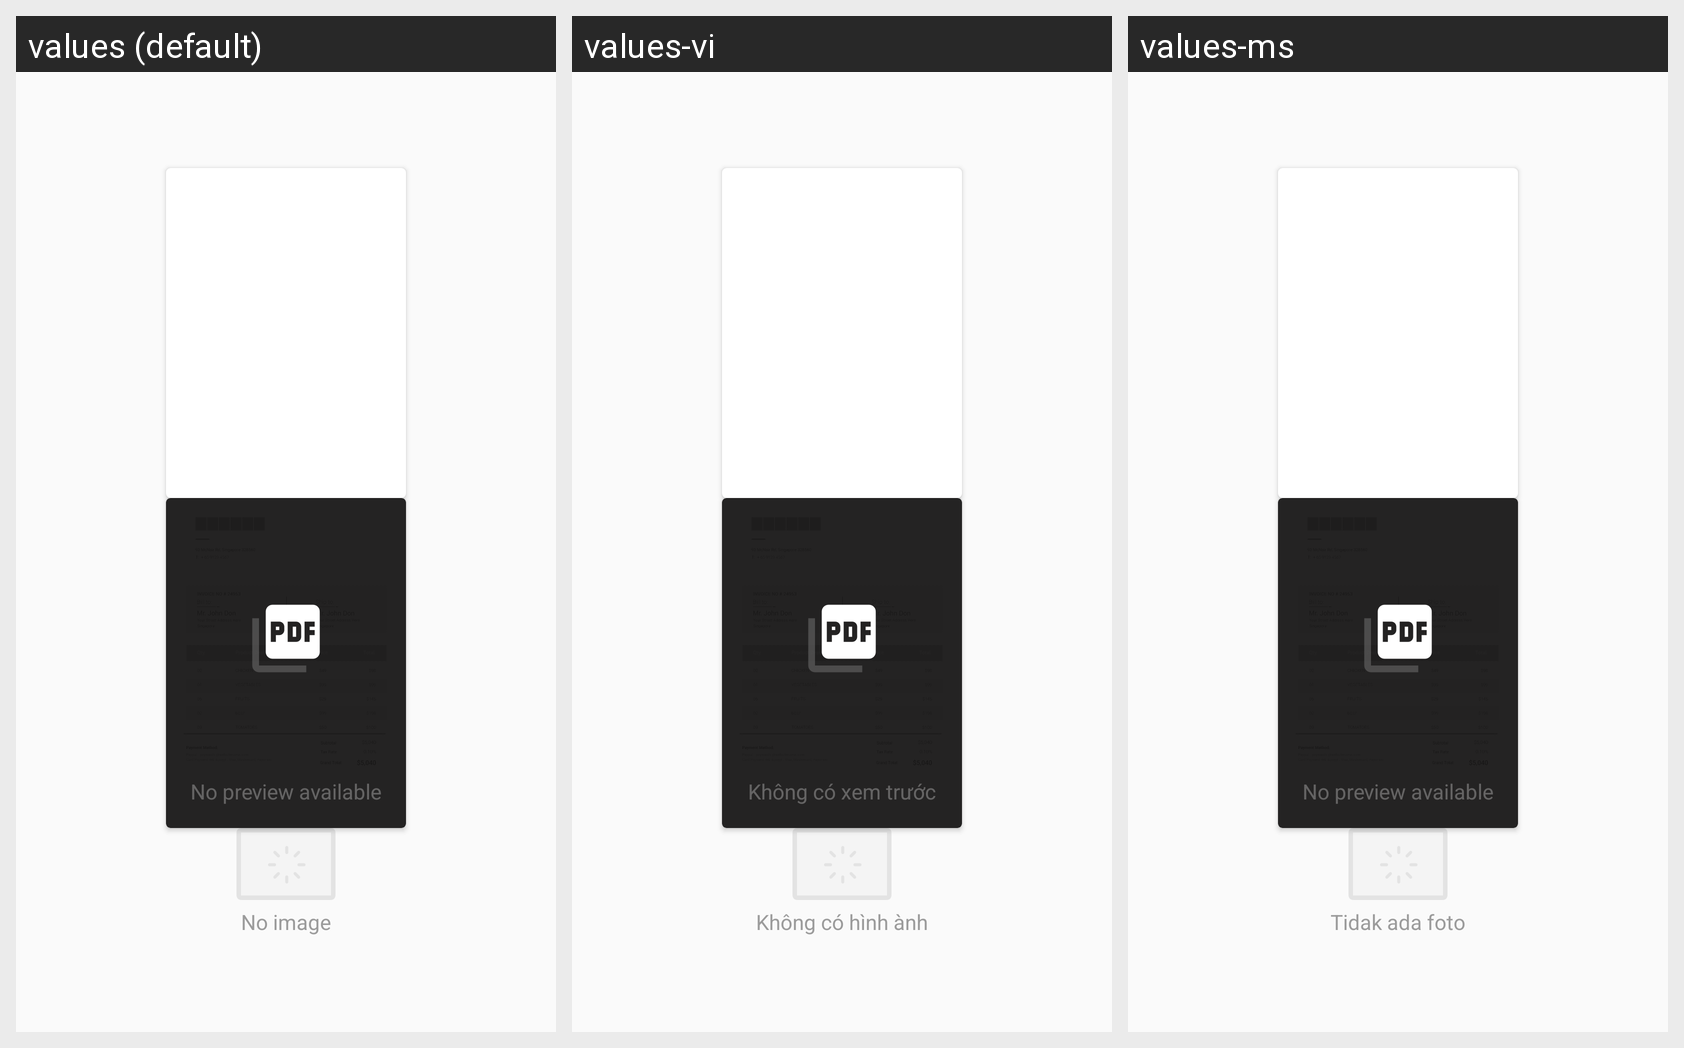

For this localized Android screen grid, give each drawn string resource with its value in every locale shown.
Android screen res/layout/layout_review_image.xml rendered under 3 locales, left to right: values (default), values-vi, values-ms. Device: Nexus 5 (rendered at 1080×1920; each locale shown at half size, 540×960, under a caption strip naming it); theme AppTheme.
Other locales in the repository, not shown: values-hi-rIN, values-in, values-zh.
Strings drawn on this screen, with the default value and each locale's value (text and hints the layout hard-codes, and strings that could not be matched under every locale, appear in the picture but are not listed):

no_invoice_preview_available
  values: No preview available
  values-vi: Không có xem trước
  values-ms: No preview available

layout_product_image_txt_no_image_text
  values: No image
  values-vi: Không có hình ành
  values-ms: Tidak ada foto
